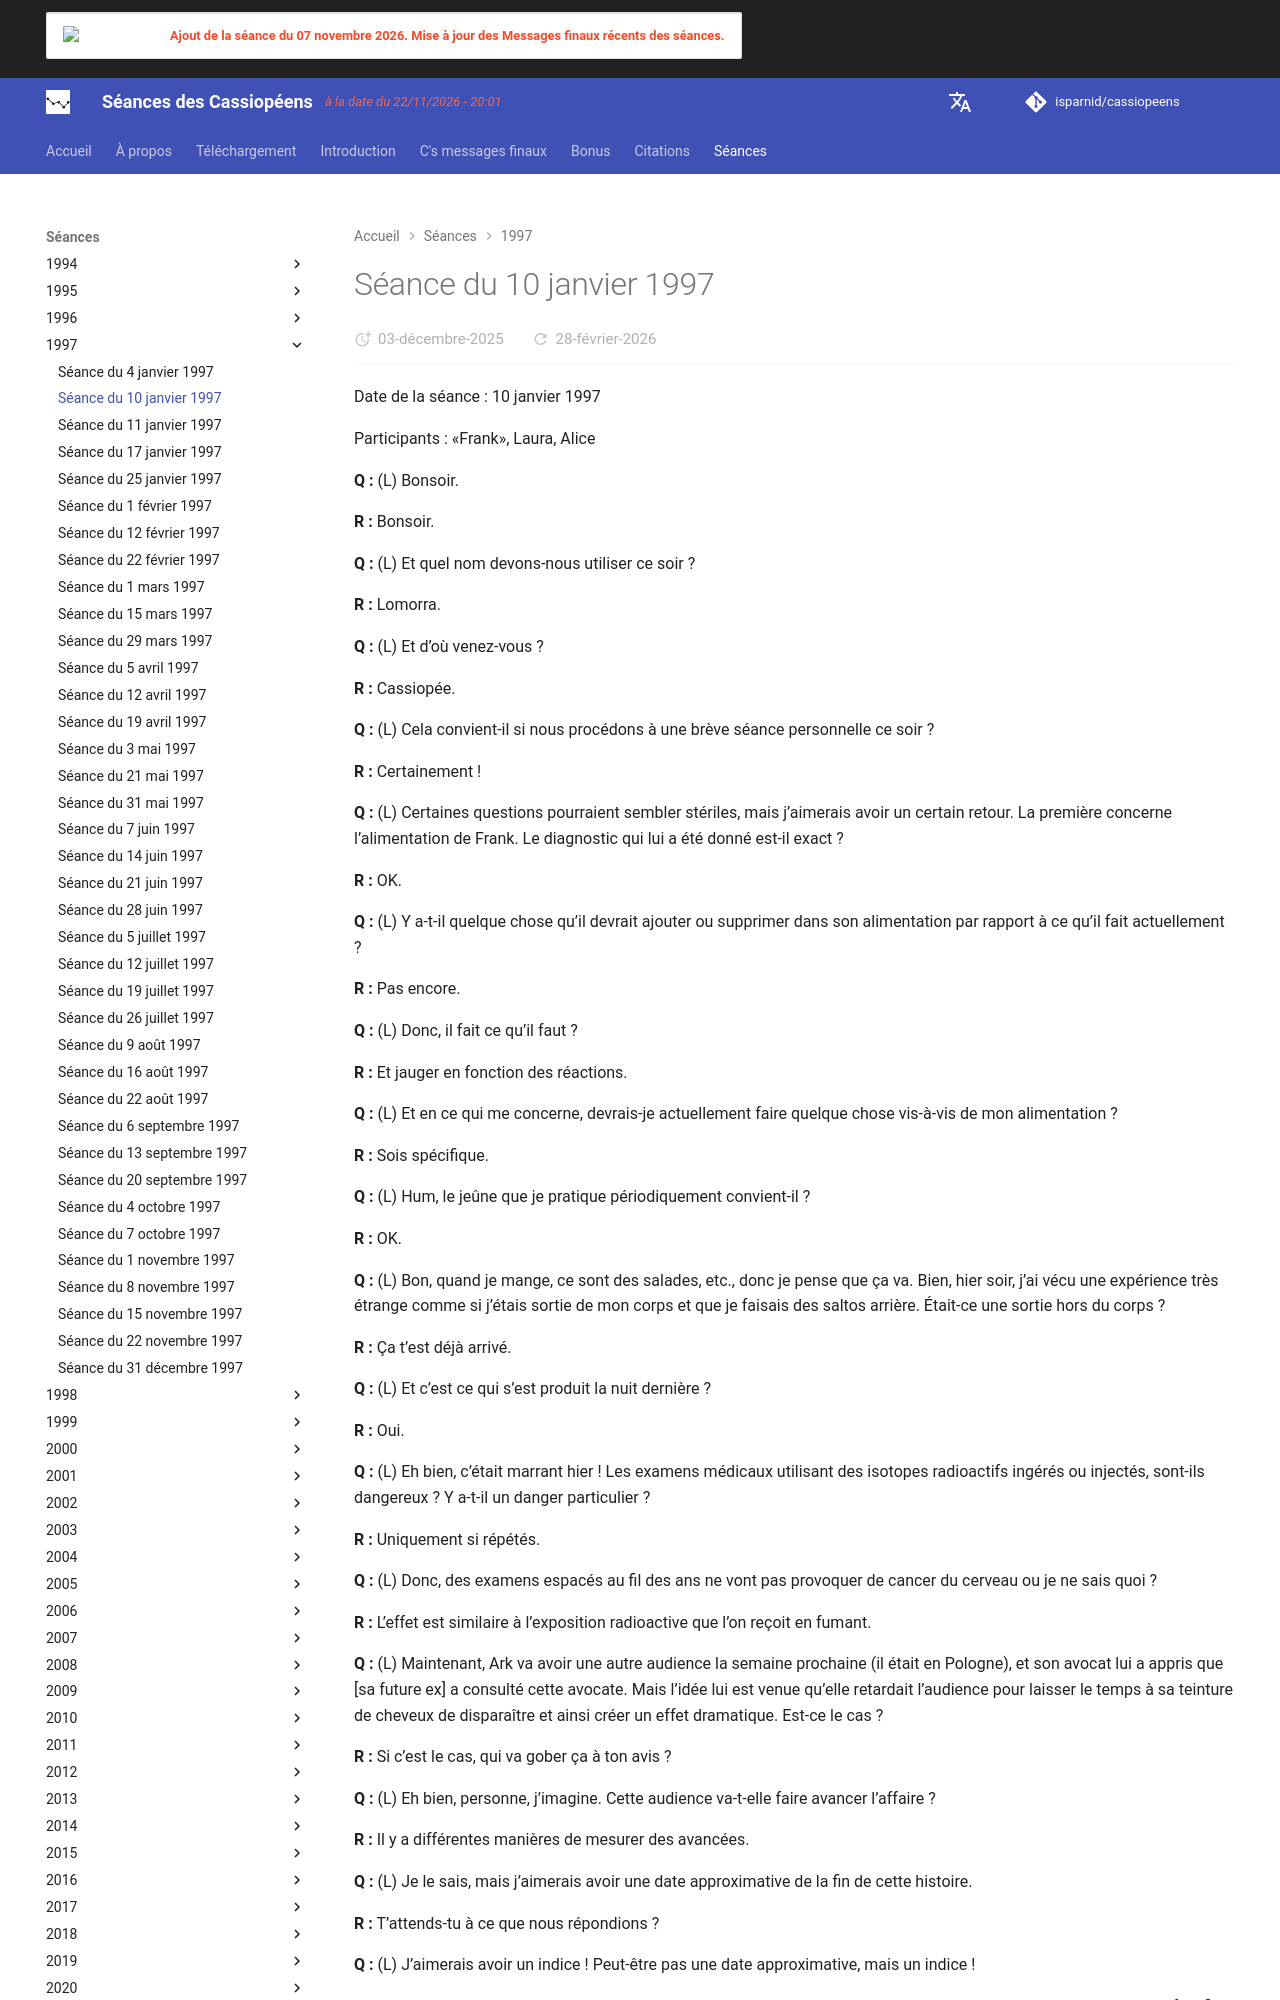

repository: isparnid/cassiopeens · page: séances/1997/1997-01-10/index.html · generator: mkdocs

---
title: "Séance du 10 janvier 1997"
date:
  created: 2026-01-24
  updated: 2026-01-24
---

# Séance du 10 janvier 1997

Date de la séance : 10 janvier 1997

Participants : «Frank», Laura, Alice

**Q :** (L) Bonsoir.

**R :** Bonsoir.

**Q :** (L) Et quel nom devons-nous utiliser ce soir ?

**R :** Lomorra.

**Q :** (L) Et d’où venez-vous ?

**R :** Cassiopée.

**Q :** (L) Cela convient-il si nous procédons à une brève séance personnelle ce soir ?

**R :** Certainement !

**Q :** (L) Certaines questions pourraient sembler stériles, mais j’aimerais avoir un certain retour. La première concerne l’alimentation de Frank. Le diagnostic qui lui a été donné est-il exact ?

**R :** OK.

**Q :** (L) Y a-t-il quelque chose qu’il devrait ajouter ou supprimer dans son alimentation par rapport à ce qu’il fait actuellement ?

**R :** Pas encore.

**Q :** (L) Donc, il fait ce qu’il faut ?

**R :** Et jauger en fonction des réactions.

**Q :** (L) Et en ce qui me concerne, devrais-je actuellement faire quelque chose vis-à-vis de mon alimentation ?

**R :** Sois spécifique.

**Q :** (L) Hum, le jeûne que je pratique périodiquement convient-il ?

**R :** OK.

**Q :** (L) Bon, quand je mange, ce sont des salades, etc., donc je pense que ça va. Bien, hier soir, j’ai vécu une expérience très étrange comme si j’étais sortie de mon corps et que je faisais des saltos arrière. Était-ce une sortie hors du corps ?

**R :** Ça t’est déjà arrivé.

**Q :** (L) Et c’est ce qui s’est produit la nuit dernière ?

**R :** Oui.

**Q :** (L) Eh bien, c’était marrant hier ! Les examens médicaux utilisant des isotopes radioactifs ingérés ou injectés, sont-ils dangereux ? Y a-t-il un danger particulier ?

**R :** Uniquement si répétés.

**Q :** (L) Donc, des examens espacés au fil des ans ne vont pas provoquer de cancer du cerveau ou je ne sais quoi ?

**R :** L’effet est similaire à l’exposition radioactive que l’on reçoit en fumant.

**Q :** (L) Maintenant, Ark va avoir une autre audience la semaine prochaine (il était en Pologne), et son avocat lui a appris que [sa future ex] a consulté cette avocate. Mais l’idée lui est venue qu’elle retardait l’audience pour laisser le temps à sa teinture de cheveux de disparaître et ainsi créer un effet dramatique. Est-ce le cas ?

**R :** Si c’est le cas, qui va gober ça à ton avis ?

**Q :** (L) Eh bien, personne, j’imagine. Cette audience va-t-elle faire avancer l’affaire ?

**R :** Il y a différentes manières de mesurer des avancées.

**Q :** (L) Je le sais, mais j’aimerais avoir une date approximative de la fin de cette histoire.

**R :** T’attends-tu à ce que nous répondions ?

**Q :** (L) J’aimerais avoir un indice ! Peut-être pas une date approximative, mais un indice !

**R :** Ça n’arrivera pas plus vite si nous te le disons. C’est une bonne leçon pour toutes les personnes impliquées. Une fois fini, tu comprendras les choses beaucoup plus clairement que maintenant !

**Q :** (L) Bon, d’accord. J’aimerais en savoir plus sur ma propre affaire. L’avocat ne m’a pas donné de nouvelles. Y a-t-il quelque chose que je pourrais faire auquel je n’ai pas pensé ?

**R :** Les as-tu appelés tous les trois jours ?

**Q :** (L) Non, pas tous les trois jours. J’attendais de voir ce qu’ils allaient faire. Me suggérez-vous de les appeler tous les trois jours ?

**R :** Selon le dicton, qu’arrive-t-il à celui qui ne demande rien ?

**Q :** (L) Quelle approche adopter en les contactant : accusatoire, ou autre ?
